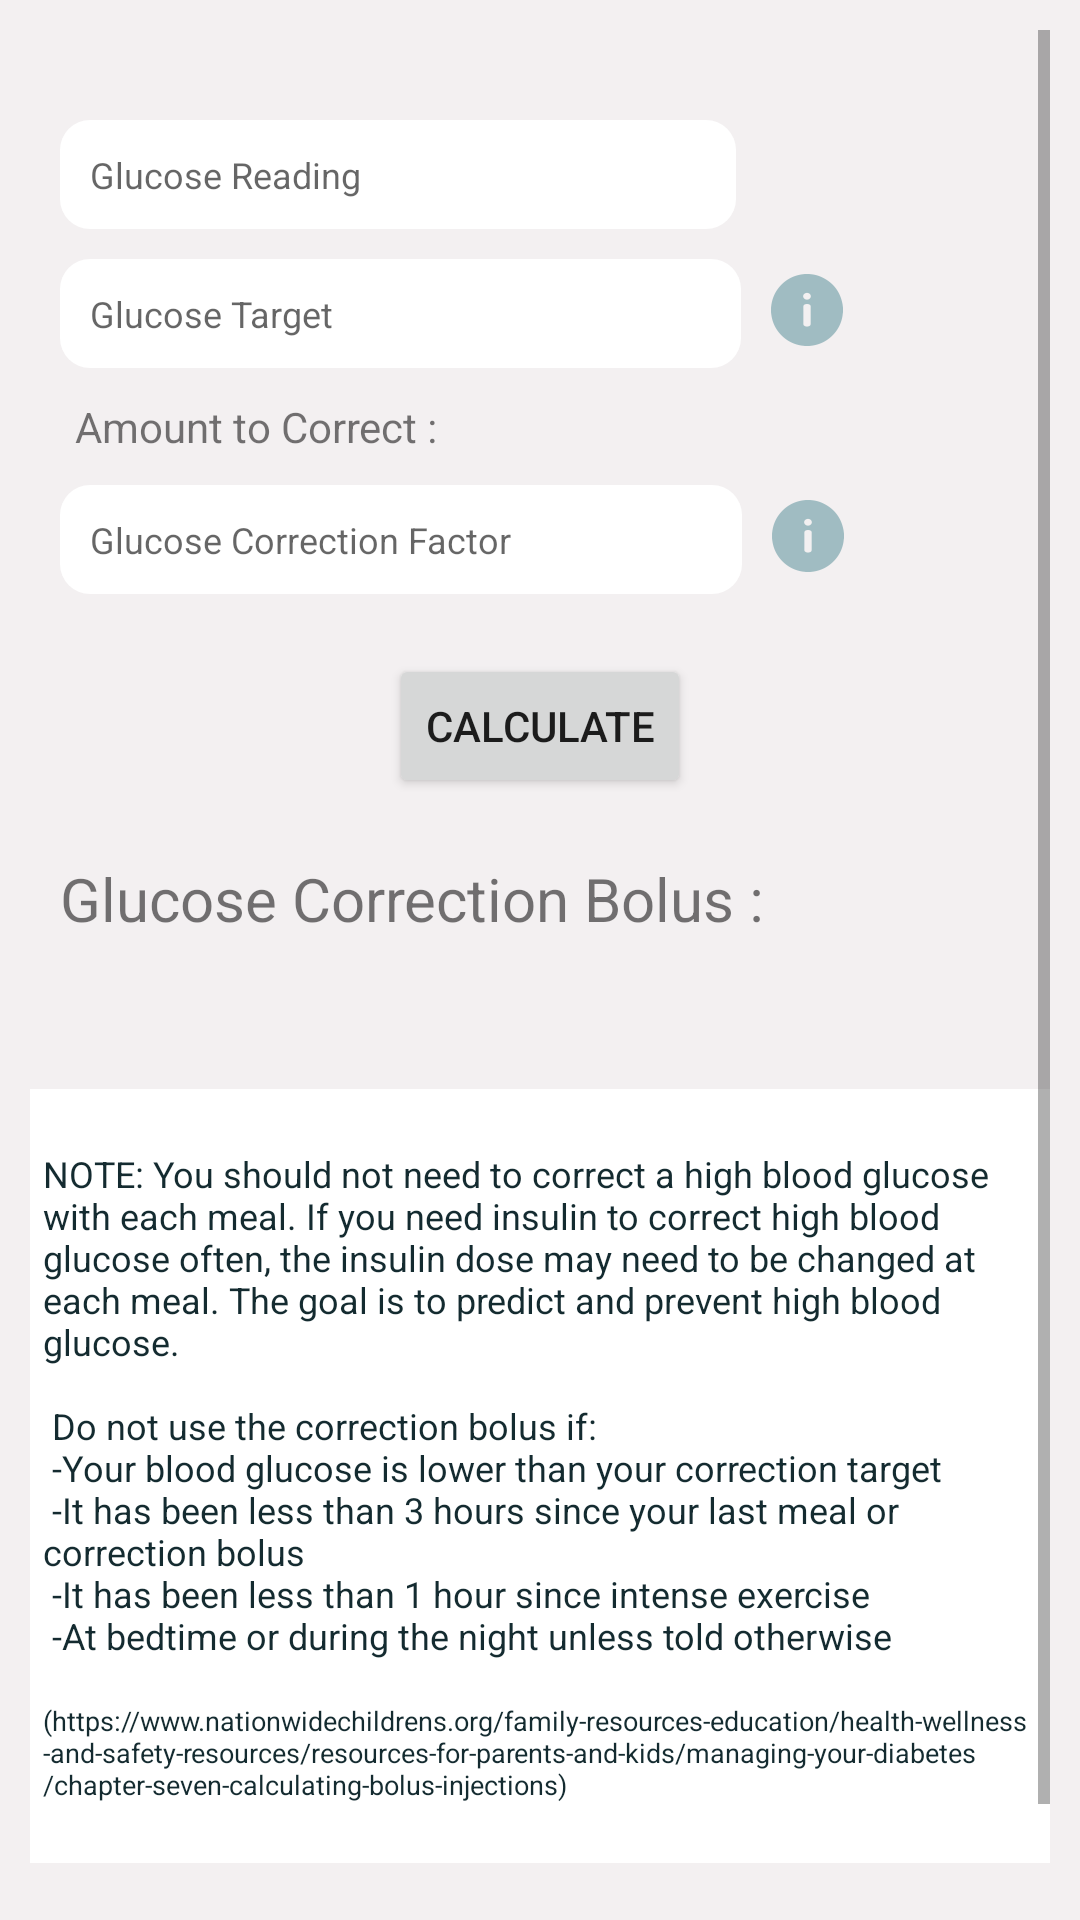

Produce the Android XML layout that renders to this screen, including the resource entries it uses.
<!-- AndroidManifest.xml: application theme Theme.DiAbout -->
<!-- res/layout/fragment_correction_bolus.xml -->
<?xml version="1.0" encoding="utf-8"?>
<FrameLayout xmlns:android="http://schemas.android.com/apk/res/android"
    xmlns:app="http://schemas.android.com/apk/res-auto"
    xmlns:tools="http://schemas.android.com/tools"
    android:layout_width="match_parent"
    android:layout_height="match_parent"
    >

    <ScrollView
        android:layout_width="match_parent"
        android:layout_height="match_parent"
        android:background="@color/main_grey"
        android:padding="10dp">

        <androidx.constraintlayout.widget.ConstraintLayout
            android:layout_width="match_parent"
            android:layout_height="wrap_content"
            android:layout_marginVertical="20dp">

            <EditText
                android:id="@+id/gReading"
                android:layout_width="wrap_content"
                android:layout_height="wrap_content"
                android:layout_margin="10dp"
                android:layout_marginStart="8dp"
                android:layout_marginTop="8dp"
                android:background="@drawable/white_rounded_square"
                android:hint="Glucose Reading"
                android:inputType="number"
                android:paddingEnd="125dp"
                android:paddingStart="10dp"
                android:paddingVertical="10dp"
                android:textSize="12sp"
                app:layout_constraintStart_toStartOf="parent"
                app:layout_constraintTop_toTopOf="parent" />

            <EditText
                android:id="@+id/gTarget"
                android:layout_width="wrap_content"
                android:layout_height="wrap_content"
                android:layout_margin="10dp"
                android:background="@drawable/white_rounded_square"
                android:hint="Glucose Target"
                android:inputType="number"
                android:paddingStart="10dp"
                android:paddingEnd="136dp"
                android:paddingVertical="10dp"
                android:textSize="12sp"
                app:layout_constraintStart_toStartOf="parent"
                app:layout_constraintTop_toBottomOf="@+id/gReading" />

            <ImageButton
                android:id="@+id/targetInfo"
                android:layout_width="wrap_content"
                android:layout_height="wrap_content"
                android:layout_gravity="center_vertical"
                android:background="@color/white"
                android:backgroundTint="@color/main_grey"
                android:paddingHorizontal="10dp"
                android:paddingTop="15dp"
                app:layout_constraintStart_toEndOf="@+id/gTarget"
                app:layout_constraintTop_toBottomOf="@+id/gReading"
                app:srcCompat="@drawable/ic_info" />

            <TextView
                android:id="@+id/amountCorrect"
                android:layout_width="wrap_content"
                android:layout_height="wrap_content"
                android:layout_marginTop="10dp"
                android:layout_marginLeft="15dp"
                android:text="Amount to Correct : "
                app:layout_constraintStart_toStartOf="parent"
                app:layout_constraintTop_toBottomOf="@+id/gTarget" />

            <TextView
                android:id="@+id/amountCorrectText"
                android:layout_width="wrap_content"
                android:layout_height="wrap_content"
                android:layout_marginTop="10dp"
                android:text=""
                app:layout_constraintStart_toEndOf="@+id/amountCorrect"
                app:layout_constraintTop_toBottomOf="@+id/gTarget" />

            <EditText
                android:id="@+id/correctFactor"
                android:layout_width="wrap_content"
                android:layout_height="wrap_content"
                android:layout_margin="10dp"
                android:background="@drawable/white_rounded_square"
                android:hint="Glucose Correction Factor"
                android:inputType="number"
                android:paddingStart="10dp"
                android:paddingEnd="77dp"
                android:paddingVertical="10dp"
                android:textSize="12sp"
                app:layout_constraintStart_toStartOf="parent"
                app:layout_constraintTop_toBottomOf="@+id/amountCorrect" />

            <ImageButton
                android:id="@+id/correctInfo"
                android:layout_width="wrap_content"
                android:layout_height="wrap_content"
                android:layout_gravity="center_vertical"
                android:background="@color/white"
                android:backgroundTint="@color/main_grey"
                android:paddingHorizontal="10dp"
                android:paddingTop="15dp"
                app:layout_constraintStart_toEndOf="@+id/correctFactor"
                app:layout_constraintTop_toBottomOf="@+id/amountCorrect"
                app:srcCompat="@drawable/ic_info" />


            <Button
                android:id="@+id/calcButton"
                android:layout_width="wrap_content"
                android:layout_height="wrap_content"
                android:layout_margin="20dp"
                android:text="Calculate"
                app:layout_constraintEnd_toEndOf="parent"
                app:layout_constraintStart_toStartOf="parent"
                app:layout_constraintTop_toBottomOf="@+id/correctFactor" />

            <TextView
                android:id="@+id/calculationResult"
                android:layout_width="wrap_content"
                android:layout_height="wrap_content"
                android:layout_marginVertical="20dp"
                android:layout_marginHorizontal="10dp"
                android:text="Glucose Correction Bolus : "
                android:textSize="20sp"
                app:layout_constraintStart_toStartOf="parent"
                app:layout_constraintTop_toBottomOf="@+id/calcButton" />

            <LinearLayout
                android:layout_width="372dp"
                android:layout_height="wrap_content"
                android:layout_margin="50dp"
                android:layout_marginTop="60dp"
                android:background="@drawable/white_rounded_square"
                android:orientation="vertical"
                android:padding="20dp"
                app:layout_constraintBottom_toBottomOf="parent"
                app:layout_constraintEnd_toEndOf="parent"
                app:layout_constraintStart_toStartOf="parent"
                app:layout_constraintTop_toBottomOf="@+id/calculationResult">

                <TextView
                    android:id="@+id/note"
                    android:layout_width="wrap_content"
                    android:layout_height="wrap_content"
                    android:text="@string/correction_bolus"
                    android:textColor="@color/dark_blue"
                    android:textSize="12sp"
                    app:layout_constraintEnd_toEndOf="parent"
                    app:layout_constraintStart_toStartOf="parent" />

                <TextView
                    android:id="@+id/noteRef"
                    android:layout_width="wrap_content"
                    android:layout_height="wrap_content"
                    android:text="@string/meal_bolus_reference"
                    android:textColor="@color/dark_blue"
                    android:textSize="9sp"
                    app:layout_constraintEnd_toEndOf="parent"
                    app:layout_constraintStart_toStartOf="parent" />

            </LinearLayout>


        </androidx.constraintlayout.widget.ConstraintLayout>

    </ScrollView>


</FrameLayout>
<!-- resources referenced by this layout -->
<resources>
  <color name="dark_blue">#142B30</color>
  <color name="main_grey">#F3F0F1</color>
  <color name="white">#FFFFFFFF</color>
  <!-- drawable ic_info: png bitmap (drawable-hdpi, 747 bytes) -->
  <!-- drawable white_rounded_square (drawable) -->
  <?xml version="1.0" encoding="utf-8"?>
  <shape xmlns:android="http://schemas.android.com/apk/res/android"
      android:shape="rectangle">
  
      <solid android:color="#FFFFFF" />
      <corners
          android:topLeftRadius="10dp"
          android:topRightRadius="10dp"
          android:bottomLeftRadius="10dp"
          android:bottomRightRadius="10dp"/>
  </shape>
  <string name="correction_bolus">
          NOTE:
          You should not need to correct a high blood glucose with each meal. If you need insulin to
          correct high blood glucose often, the insulin dose may need to be changed at each meal. The
          goal is to predict and prevent high blood glucose.\n
          \n
          Do not use the correction bolus if:\n
          -Your blood glucose is lower than your correction target\n
          -It has been less than 3 hours since your last meal or correction bolus\n
          -It has been less than 1 hour since intense exercise\n
          -At bedtime or during the night unless told otherwise\n
  
      </string>
  <string name="meal_bolus_reference">
          (https://www.nationwidechildrens.org/family-resources-education/health-wellness-and-safety-resources/resources-for-parents-and-kids/managing-your-diabetes/chapter-seven-calculating-bolus-injections)
      </string>
  <style name="Theme.DiAbout" parent="Theme.MaterialComponents.Light.DarkActionBar">
          <item name="windowActionBar">false</item>
          <item name="windowNoTitle">true</item>
          <item name="colorPrimary">@color/main_blue</item>
          <item name="floatingActionButtonLargeStyle">@color/white</item>
      </style>
  <color name="main_blue">#8bafb6</color>
</resources>
